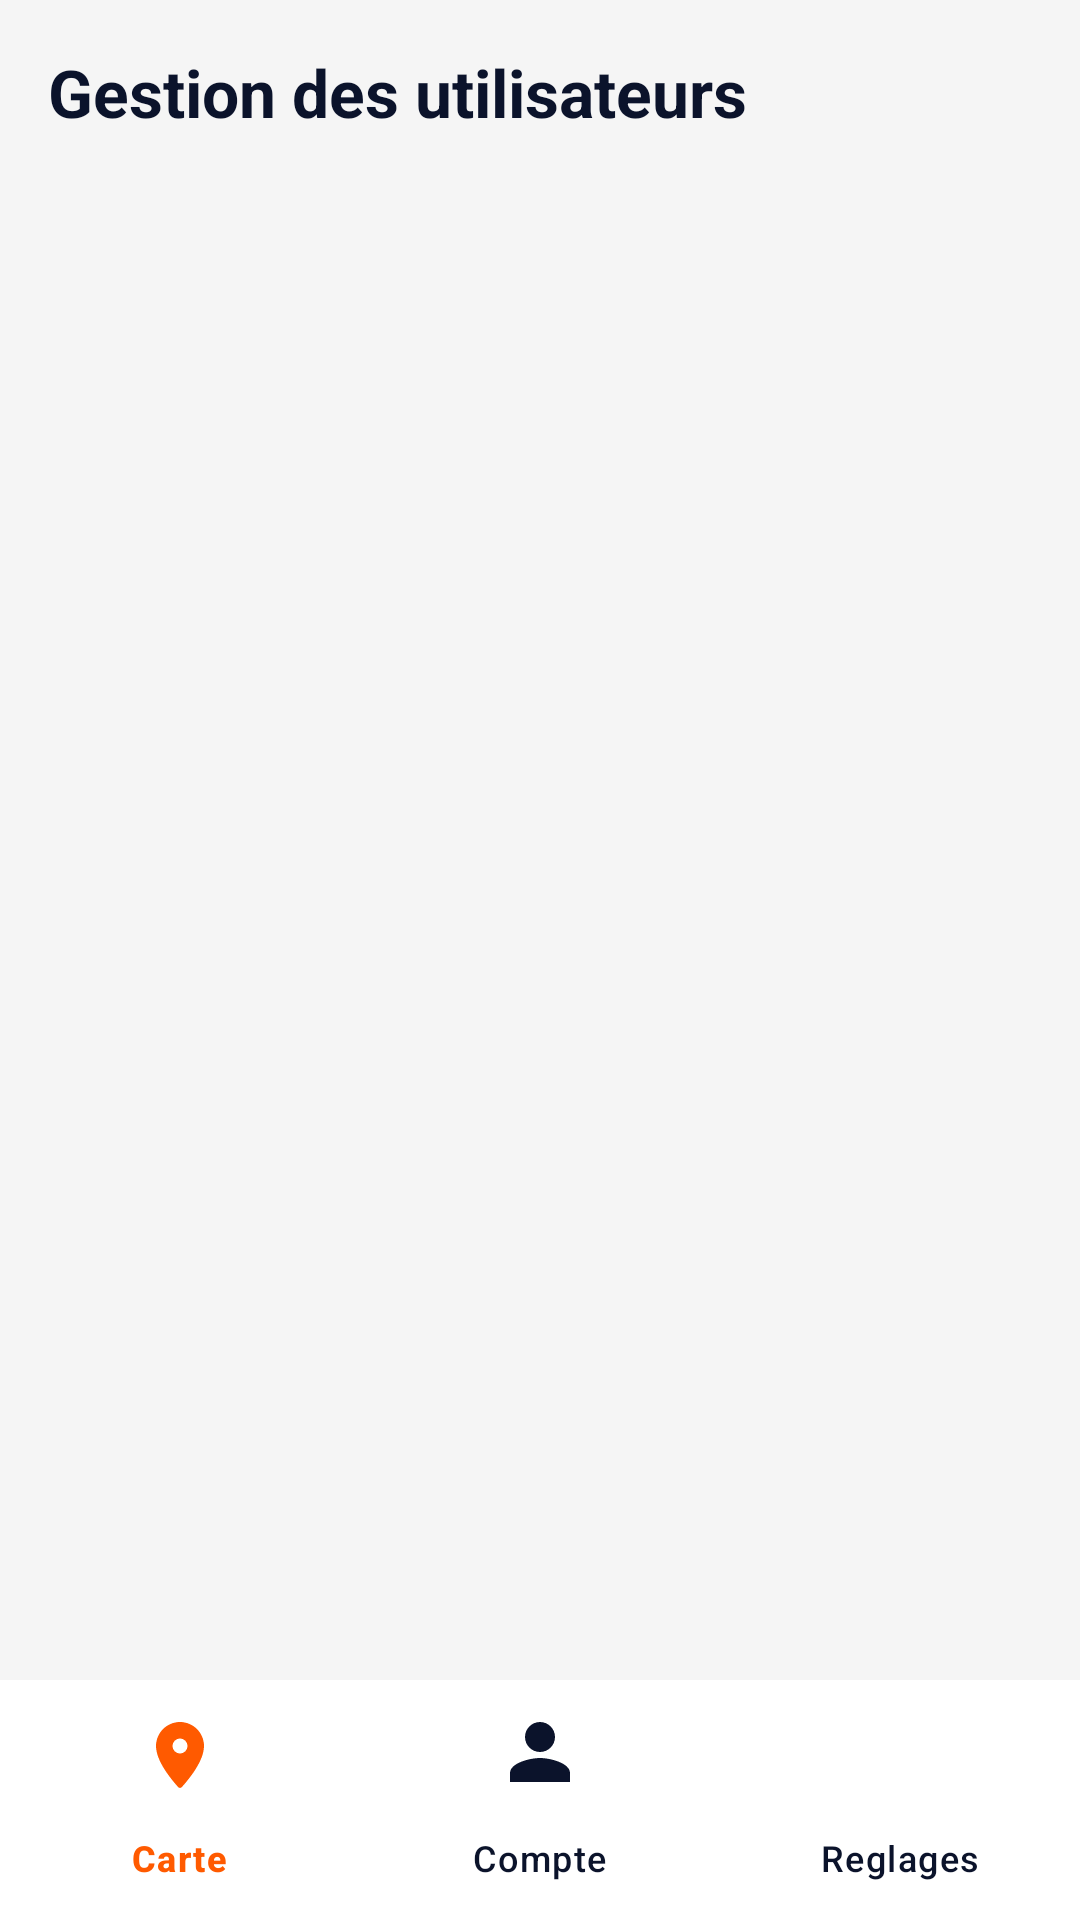

Produce the Android XML layout that renders to this screen, including the resource entries it uses.
<!-- AndroidManifest.xml: application theme Theme.JvBench -->
<!-- res/layout/fragment_admin.xml -->
<?xml version="1.0" encoding="utf-8"?>
<LinearLayout xmlns:android="http://schemas.android.com/apk/res/android"
    xmlns:app="http://schemas.android.com/apk/res-auto"
    android:layout_width="match_parent"
    android:layout_height="match_parent"
    android:background="@color/jv_light_gray"
    android:orientation="vertical">

    <TextView
        android:layout_width="match_parent"
        android:layout_height="wrap_content"
        android:layout_marginStart="16dp"
        android:layout_marginTop="16dp"
        android:layout_marginEnd="16dp"
        android:layout_marginBottom="12dp"
        android:text="@string/admin_title"
        android:textColor="@color/jv_text_on_dark"
        android:textSize="22sp"
        android:textStyle="bold" />

    <TextView
        android:id="@+id/adminStatusText"
        android:layout_width="match_parent"
        android:layout_height="wrap_content"
        android:gravity="center"
        android:padding="16dp"
        android:textColor="@color/jv_input_hint"
        android:visibility="gone" />

    <androidx.recyclerview.widget.RecyclerView
        android:id="@+id/adminUsersRecycler"
        android:layout_width="match_parent"
        android:layout_height="0dp"
        android:layout_weight="1"
        android:clipToPadding="false"
        android:paddingStart="16dp"
        android:paddingEnd="16dp"
        android:paddingBottom="16dp" />

    <com.google.android.material.bottomnavigation.BottomNavigationView
        android:id="@+id/adminBottomNav"
        android:layout_width="match_parent"
        android:layout_height="wrap_content"
        android:background="@color/jv_bottom_nav_background"
        app:itemIconTint="@color/jv_bottom_nav_item"
        app:itemTextColor="@color/jv_bottom_nav_item"
        app:menu="@menu/bottom_nav_menu" />

</LinearLayout>
<!-- resources referenced by this layout -->
<resources>
  <color name="jv_bottom_nav_background">#FFFFFF</color>
  <color name="jv_input_hint">#80000000</color>
  <color name="jv_light_gray">#F5F5F5</color>
  <color name="jv_text_on_dark">#0B132B</color>
  <string name="admin_title">Gestion des utilisateurs</string>
  <style name="Theme.JvBench" parent="Theme.Material3.DayNight.NoActionBar">
          <item name="colorPrimary">@color/jv_orange</item>
          <item name="colorOnPrimary">@color/jv_text_on_orange</item>
          <item name="android:colorBackground">@color/jv_light_gray</item>
          <item name="android:statusBarColor" tools:targetApi="l">@android:color/transparent</item>
      </style>
  <color name="jv_orange">#FF5A00</color>
  <color name="jv_text_on_orange">#FFFFFF</color>
</resources>
